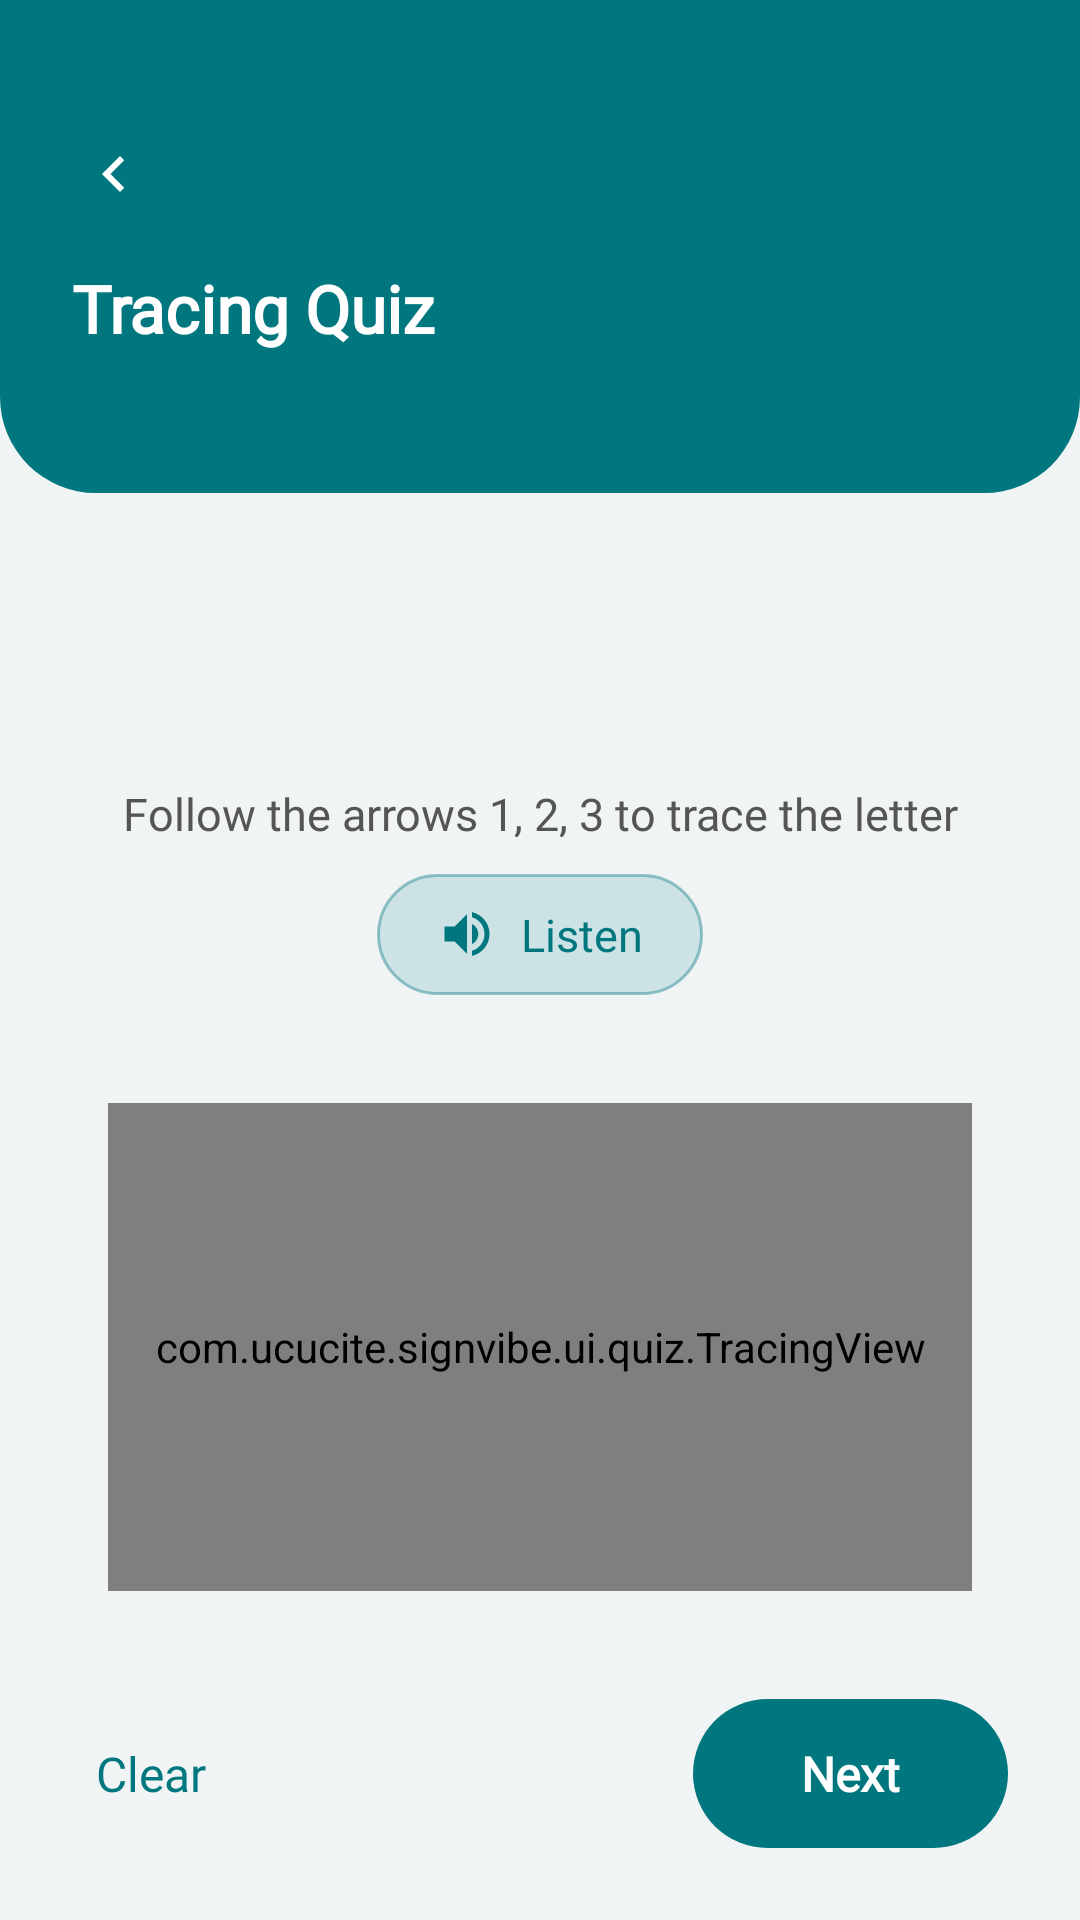

The Android layout XML behind this screen, and the referenced resources:
<!-- AndroidManifest.xml: application theme Theme.SignVibe -->
<!-- res/layout/activity_quiz_tracing.xml -->
<?xml version="1.0" encoding="utf-8"?>
<androidx.constraintlayout.widget.ConstraintLayout xmlns:android="http://schemas.android.com/apk/res/android"
    xmlns:app="http://schemas.android.com/apk/res-auto"
    xmlns:tools="http://schemas.android.com/tools"
    android:layout_width="match_parent"
    android:layout_height="match_parent"
    android:background="@color/bg_screen">

    
    <androidx.constraintlayout.widget.ConstraintLayout
        android:id="@+id/header"
        android:layout_width="match_parent"
        android:layout_height="wrap_content"
        android:background="@drawable/bg_header_curved"
        android:paddingHorizontal="24dp"
        android:paddingTop="44dp"
        android:paddingBottom="24dp"
        app:layout_constraintTop_toTopOf="parent">

        <ImageView
            android:id="@+id/btnBack"
            android:layout_width="28dp"
            android:layout_height="28dp"
            android:src="@drawable/ic_chevron_left_white"
            android:contentDescription="@null"
            android:padding="2dp"
            app:layout_constraintTop_toTopOf="parent"
            app:layout_constraintStart_toStartOf="parent" />

        <TextView
            android:id="@+id/txtQuizTitle"
            android:layout_width="0dp"
            android:layout_height="wrap_content"
            android:layout_marginTop="16dp"
            android:text="@string/quiz_tracing_title"
            android:textColor="@color/white"
            android:fontFamily="@font/baloo2"
            android:textStyle="bold"
            android:textSize="22sp"
            app:layout_constraintTop_toBottomOf="@id/btnBack"
            app:layout_constraintStart_toStartOf="parent"
            app:layout_constraintEnd_toEndOf="parent" />

        <TextView
            android:id="@+id/txtProgress"
            android:layout_width="wrap_content"
            android:layout_height="wrap_content"
            android:layout_marginTop="4dp"
            android:textColor="@color/white"
            android:alpha="0.9"
            android:fontFamily="@font/baloo2"
            android:textSize="14sp"
            tools:text="Letter 3 of 26"
            app:layout_constraintTop_toBottomOf="@id/txtQuizTitle"
            app:layout_constraintStart_toStartOf="parent" />

    </androidx.constraintlayout.widget.ConstraintLayout>

    
    <TextView
        android:id="@+id/txtTargetGlyph"
        android:layout_width="wrap_content"
        android:layout_height="wrap_content"
        android:layout_marginTop="20dp"
        android:fontFamily="@font/baloo2"
        android:textStyle="bold"
        android:textColor="@color/text_primary"
        android:textSize="56sp"
        tools:text="A"
        app:layout_constraintTop_toBottomOf="@id/header"
        app:layout_constraintStart_toStartOf="parent"
        app:layout_constraintEnd_toEndOf="parent" />

    <TextView
        android:id="@+id/txtInstruction"
        android:layout_width="wrap_content"
        android:layout_height="wrap_content"
        android:layout_marginTop="2dp"
        android:text="@string/quiz_tracing_instruction"
        android:fontFamily="@font/baloo2"
        android:textColor="@color/text_secondary"
        android:textSize="15sp"
        app:layout_constraintTop_toBottomOf="@id/txtTargetGlyph"
        app:layout_constraintStart_toStartOf="parent"
        app:layout_constraintEnd_toEndOf="parent" />

    
    <LinearLayout
        android:id="@+id/btnListen"
        android:layout_width="wrap_content"
        android:layout_height="wrap_content"
        android:layout_marginTop="10dp"
        android:orientation="horizontal"
        android:gravity="center_vertical"
        android:background="@drawable/bg_speak_pill"
        android:paddingHorizontal="20dp"
        android:paddingVertical="10dp"
        app:layout_constraintTop_toBottomOf="@id/txtInstruction"
        app:layout_constraintStart_toStartOf="parent"
        app:layout_constraintEnd_toEndOf="parent">

        <ImageView
            android:layout_width="20dp"
            android:layout_height="20dp"
            android:src="@drawable/ic_volume_up_teal"
            android:contentDescription="@null" />

        <TextView
            android:layout_width="wrap_content"
            android:layout_height="wrap_content"
            android:layout_marginStart="8dp"
            android:text="@string/quiz_listen"
            android:fontFamily="@font/baloo2"
            android:textColor="@color/teal_dark"
            android:textSize="15sp" />

    </LinearLayout>

    
    <FrameLayout
        android:id="@+id/tracingCard"
        android:layout_width="0dp"
        android:layout_height="0dp"
        android:layout_margin="24dp"
        android:background="@drawable/bg_card_white"
        android:elevation="2dp"
        app:layout_constraintTop_toBottomOf="@id/btnListen"
        app:layout_constraintBottom_toTopOf="@id/bottomBar"
        app:layout_constraintStart_toStartOf="parent"
        app:layout_constraintEnd_toEndOf="parent">

        <com.ucucite.signvibe.ui.quiz.TracingView
            android:id="@+id/tracingView"
            android:layout_width="match_parent"
            android:layout_height="match_parent"
            android:layout_margin="12dp" />

    </FrameLayout>

    
    <LinearLayout
        android:id="@+id/bottomBar"
        android:layout_width="match_parent"
        android:layout_height="wrap_content"
        android:orientation="horizontal"
        android:paddingHorizontal="24dp"
        android:paddingBottom="24dp"
        android:gravity="center_vertical"
        app:layout_constraintBottom_toBottomOf="parent">

        <TextView
            android:id="@+id/btnClear"
            android:layout_width="wrap_content"
            android:layout_height="wrap_content"
            android:text="@string/quiz_clear"
            android:fontFamily="@font/baloo2"
            android:textColor="@color/teal_dark"
            android:textSize="16sp"
            android:paddingVertical="12dp"
            android:paddingHorizontal="8dp" />

        <View
            android:layout_width="0dp"
            android:layout_height="1dp"
            android:layout_weight="1" />

        <TextView
            android:id="@+id/btnNext"
            android:layout_width="wrap_content"
            android:layout_height="wrap_content"
            android:background="@drawable/bg_button_primary"
            android:text="@string/quiz_next"
            android:fontFamily="@font/baloo2"
            android:textStyle="bold"
            android:textColor="@color/white"
            android:textSize="16sp"
            android:paddingHorizontal="36dp"
            android:paddingVertical="14dp" />

    </LinearLayout>

</androidx.constraintlayout.widget.ConstraintLayout>
<!-- resources referenced by this layout -->
<resources>
  <color name="bg_screen">#F0F4F5</color>
  <color name="teal_dark">#00777F</color>
  <color name="text_primary">#1A2E2D</color>
  <color name="text_secondary">#555555</color>
  <color name="white">#FFFFFF</color>
  <!-- drawable bg_button_primary (drawable) -->
  <?xml version="1.0" encoding="utf-8"?>
  <shape xmlns:android="http://schemas.android.com/apk/res/android"
      android:shape="rectangle">
      <solid android:color="@color/teal_dark" />
      <corners android:radius="28dp" />
  </shape>
  <!-- drawable bg_header_curved (drawable) -->
  <?xml version="1.0" encoding="utf-8"?>
  <shape xmlns:android="http://schemas.android.com/apk/res/android"
      android:shape="rectangle">
      <solid android:color="@color/teal_dark" />
      <corners
          android:topLeftRadius="0dp"
          android:topRightRadius="0dp"
          android:bottomLeftRadius="32dp"
          android:bottomRightRadius="32dp" />
  </shape>
  <!-- drawable bg_speak_pill (drawable) -->
  <?xml version="1.0" encoding="utf-8"?>
  <shape xmlns:android="http://schemas.android.com/apk/res/android"
      android:shape="rectangle">
      <solid android:color="#2600777F" />
      <stroke
          android:width="1dp"
          android:color="#6600777F" />
      <corners android:radius="20dp" />
  </shape>
  <!-- drawable ic_chevron_left_white (drawable) -->
  <?xml version="1.0" encoding="utf-8"?>
  <vector xmlns:android="http://schemas.android.com/apk/res/android"
      android:width="24dp" android:height="24dp"
      android:viewportWidth="24" android:viewportHeight="24"
      android:tint="#FFFFFF">
      <path android:fillColor="#FF000000"
          android:pathData="M15.41,7.41L14,6l-6,6 6,6 1.41,-1.41L10.83,12z" />
  </vector>
  <!-- drawable ic_volume_up_teal (drawable) -->
  <?xml version="1.0" encoding="utf-8"?>
  <vector xmlns:android="http://schemas.android.com/apk/res/android"
      android:width="18dp" android:height="18dp"
      android:viewportWidth="24" android:viewportHeight="24"
      android:tint="#00777F">
      <path android:fillColor="#FF000000"
          android:pathData="M3,9v6h4l5,5L12,4L7,9H3zM16.5,12c0,-1.77 -1.02,-3.29 -2.5,-4.03v8.05c1.48,-0.73 2.5,-2.26 2.5,-4.02zM14,3.23v2.06c2.89,0.86 5,3.54 5,6.71s-2.11,5.85 -5,6.71v2.06c4.01,-0.91 7,-4.49 7,-8.77s-2.99,-7.86 -7,-8.77z" />
  </vector>
  <string name="quiz_clear">Clear</string>
  <string name="quiz_listen">Listen</string>
  <string name="quiz_next">Next</string>
  <string name="quiz_tracing_instruction">Follow the arrows 1, 2, 3 to trace the letter</string>
  <string name="quiz_tracing_title">Tracing Quiz</string>
  <style name="Theme.SignVibe" parent="Base.Theme.SignVibe" />
  <style name="Base.Theme.SignVibe" parent="Theme.Material3.DayNight.NoActionBar">
          
          <item name="colorPrimary">@color/teal_dark</item>
          <item name="colorOnPrimary">@color/white</item>
          <item name="colorPrimaryVariant">@color/teal_gradient_top</item>
  
          
          <item name="android:statusBarColor">@color/teal_dark</item>
          <item name="android:windowLightStatusBar">false</item>
      </style>
  <color name="teal_gradient_top">#3AAFA9</color>
</resources>
